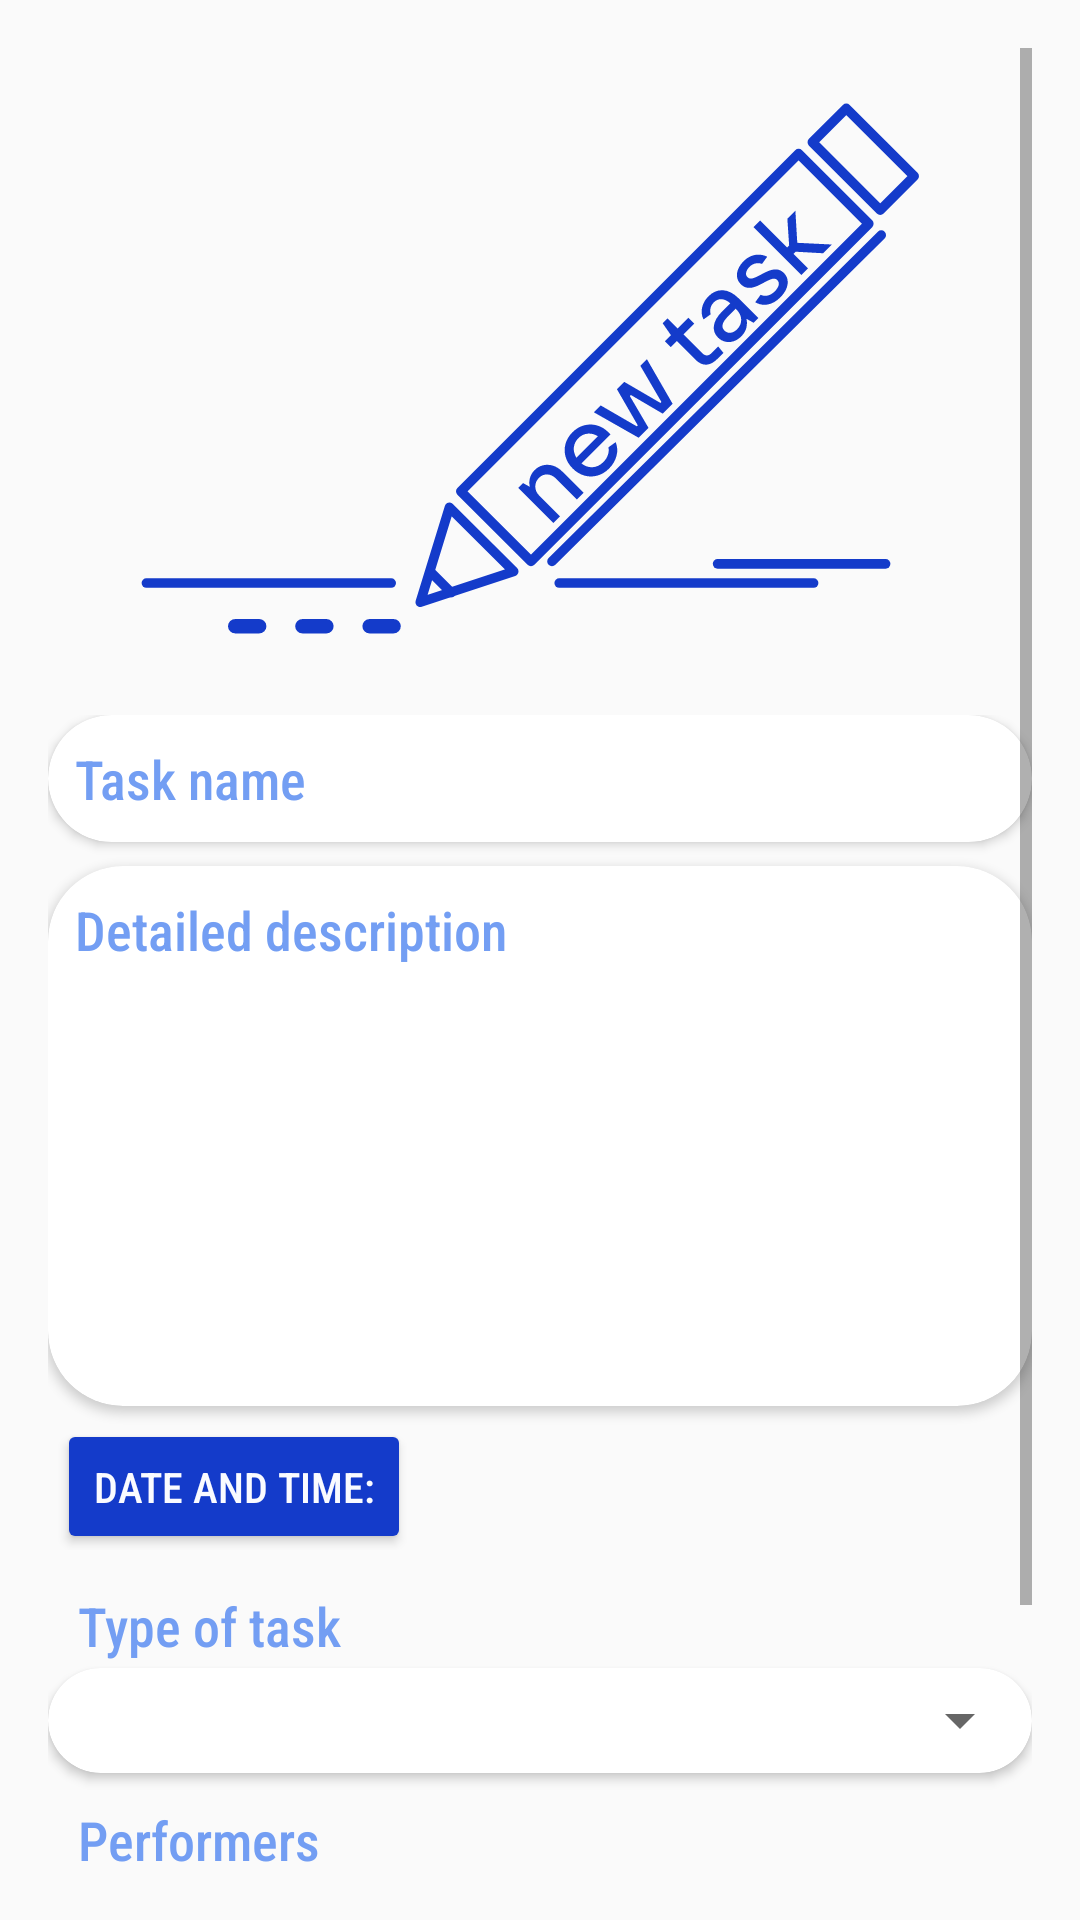

The Android layout XML behind this screen, and the referenced resources:
<!-- AndroidManifest.xml: application theme Theme.Do_together -->
<!-- res/layout/activity_add.xml -->
<?xml version="1.0" encoding="utf-8"?>
<LinearLayout xmlns:android="http://schemas.android.com/apk/res/android"
    xmlns:app="http://schemas.android.com/apk/res-auto"
    xmlns:tools="http://schemas.android.com/tools"
    android:layout_width="match_parent"
    android:layout_height="match_parent"
    android:background="@color/add7"
    android:orientation="vertical"
    android:padding="16dp"
    android:theme="@style/Theme.Do_together"
    tools:context=".ActivityAdd">

    <LinearLayout
        android:layout_width="match_parent"
        android:layout_height="match_parent"
        android:gravity="bottom"
        android:orientation="vertical">

        <ScrollView
            android:layout_width="match_parent"
            android:layout_height="wrap_content">

            <LinearLayout
                android:layout_width="match_parent"
                android:layout_height="wrap_content"
                android:gravity="bottom"
                android:orientation="vertical">

                <ImageView
                    android:id="@+id/imageView"
                    android:layout_width="match_parent"
                    android:layout_height="wrap_content"
                    android:maxHeight="222.4dp"
                    app:srcCompat="@drawable/ic_newtask" />

                <LinearLayout
                    android:layout_width="match_parent"
                    android:layout_height="wrap_content"
                    android:layout_gravity="bottom"
                    android:gravity="bottom"
                    android:orientation="vertical">

                    <androidx.cardview.widget.CardView
                        android:layout_width="match_parent"
                        android:layout_height="wrap_content"
                        app:cardCornerRadius="25dp">

                        <EditText
                            android:id="@+id/impName"
                            android:layout_width="match_parent"
                            android:layout_height="wrap_content"
                            android:autofillHints=""
                            android:background="@color/white"
                            android:backgroundTint="@android:color/transparent"
                            android:ems="10"
                            android:fontFamily="sans-serif-condensed-medium"
                            android:hint="@string/tintNAME"
                            android:inputType="textCapSentences"
                            android:maxLength="60"
                            android:maxLines="1"
                            android:padding="9dp"
                            android:textColorHint="@color/add4" />

                    </androidx.cardview.widget.CardView>

                    <Space
                        android:layout_width="match_parent"
                        android:layout_height="8dp" />

                    <androidx.cardview.widget.CardView
                        android:layout_width="match_parent"
                        android:layout_height="wrap_content"
                        app:cardCornerRadius="25dp">

                        <EditText
                            android:id="@+id/impDes"
                            android:layout_width="match_parent"
                            android:layout_height="180dp"
                            android:autofillHints=""
                            android:background="@color/white"
                            android:backgroundTint="@android:color/transparent"
                            android:ems="10"
                            android:fontFamily="sans-serif-condensed-medium"
                            android:foregroundGravity="center"
                            android:gravity="start"
                            android:hint="@string/tintDes"
                            android:inputType="textMultiLine|textCapSentences"
                            android:maxLength="3000"
                            android:maxLines="10"
                            android:padding="9dp"
                            android:textColorHint="@color/add4" />
                    </androidx.cardview.widget.CardView>

                    <LinearLayout
                        android:layout_width="match_parent"
                        android:layout_height="match_parent"
                        android:orientation="horizontal"
                        android:padding="3dp">

                        <Button
                            android:id="@+id/btnDate"
                            android:layout_width="wrap_content"
                            android:layout_height="45dp"
                            android:fontFamily="sans-serif-condensed-medium"
                            android:text="@string/tintDate"
                            android:textColor="@color/add1"
                            app:backgroundTint="@color/add5"
                            app:cornerRadius="20dp" />

                        <TextView
                            android:id="@+id/txtDate"
                            android:layout_width="match_parent"
                            android:layout_height="wrap_content"
                            android:fontFamily="sans-serif-condensed-medium"
                            android:paddingLeft="10dp"
                            android:paddingTop="10dp"
                            android:paddingEnd="2dp"
                            android:paddingRight="10dp"
                            android:textColor="@color/add4"
                            android:textSize="18sp" />
                    </LinearLayout>


                    <TextView
                        android:id="@+id/textView4"
                        android:layout_width="match_parent"
                        android:layout_height="wrap_content"
                        android:fontFamily="sans-serif-condensed-medium"
                        android:paddingLeft="10dp"
                        android:paddingTop="10dp"
                        android:paddingRight="10dp"
                        android:paddingBottom="2dp"
                        android:text="@string/tintType"
                        android:textColor="@color/add4"
                        android:textSize="18sp"
                        android:visibility="visible" />

                    <androidx.cardview.widget.CardView
                        android:layout_width="match_parent"
                        android:layout_height="wrap_content"
                        android:minHeight="35dp"
                        android:visibility="visible"
                        app:cardCornerRadius="30dp">

                        <Spinner
                            android:id="@+id/spinType"
                            android:layout_width="match_parent"
                            android:layout_height="wrap_content"
                            android:layout_gravity="center"
                            android:dropDownWidth="wrap_content"
                            android:padding="8dp"
                            android:spinnerMode="dropdown"
                            android:visibility="visible" />

                    </androidx.cardview.widget.CardView>

                    <TextView
                        android:id="@+id/textView2"
                        android:layout_width="match_parent"
                        android:layout_height="wrap_content"
                        android:fontFamily="sans-serif-condensed-medium"
                        android:paddingLeft="10dp"
                        android:paddingTop="10dp"
                        android:paddingRight="10dp"
                        android:paddingBottom="2dp"
                        android:text="@string/tintType2"
                        android:textColor="@color/add4"
                        android:textSize="18sp" />

                    <androidx.cardview.widget.CardView
                        android:layout_width="match_parent"
                        android:layout_height="wrap_content"
                        android:minHeight="35dp"
                        app:cardCornerRadius="30dp">

                        <Spinner
                            android:id="@+id/spinPeo"
                            android:layout_width="match_parent"
                            android:layout_height="wrap_content"
                            android:layout_gravity="center"
                            android:dropDownWidth="wrap_content"
                            android:padding="8dp"
                            android:spinnerMode="dropdown" />
                    </androidx.cardview.widget.CardView>

                    <Button
                        android:id="@+id/btnAdd"
                        android:layout_width="match_parent"
                        android:layout_height="wrap_content"
                        android:layout_gravity="center"
                        android:layout_marginTop="18dp"
                        android:fontFamily="sans-serif-condensed-medium"
                        android:text="@string/Radd"
                        android:textColor="@color/add1"
                        app:backgroundTint="@color/add5"
                        app:cornerRadius="20dp" />

                </LinearLayout>
            </LinearLayout>
        </ScrollView>
    </LinearLayout>

</LinearLayout>
<!-- resources referenced by this layout -->
<resources>
  <color name="add1">#FAFBFF</color>
  <color name="add4">#739EF3</color>
  <color name="add5">#143BCA</color>
  <color name="add7">#FAFAFA</color>
  <color name="white">#FFFFFFFF</color>
  <!-- drawable ic_newtask: vector/xml drawable (drawable, 7723 chars, omitted) -->
  <string name="Radd">Add</string>
  <string name="tintDate">Date and time:</string>
  <string name="tintDes">Detailed description</string>
  <string name="tintNAME">Task name</string>
  <string name="tintType">Type of task</string>
  <string name="tintType2">Performers</string>
  <style name="Theme.Do_together" parent="Theme.MaterialComponents.DayNight.DarkActionBar">
          
          <item name="colorPrimary">@color/add6</item>
          <item name="colorPrimaryVariant">@color/add6</item>
          <item name="colorOnPrimary">@color/add2</item>
          
          <item name="colorSecondary">@color/add4</item>
          <item name="colorSecondaryVariant">@color/add5</item>
          <item name="colorOnSecondary">@color/add1</item>
          
          <item name="android:statusBarColor" tools:targetApi="l">?attr/colorPrimaryVariant</item>
          
      </style>
  <color name="add6">#001371</color>
  <color name="add2">#F7FBFF</color>
</resources>
